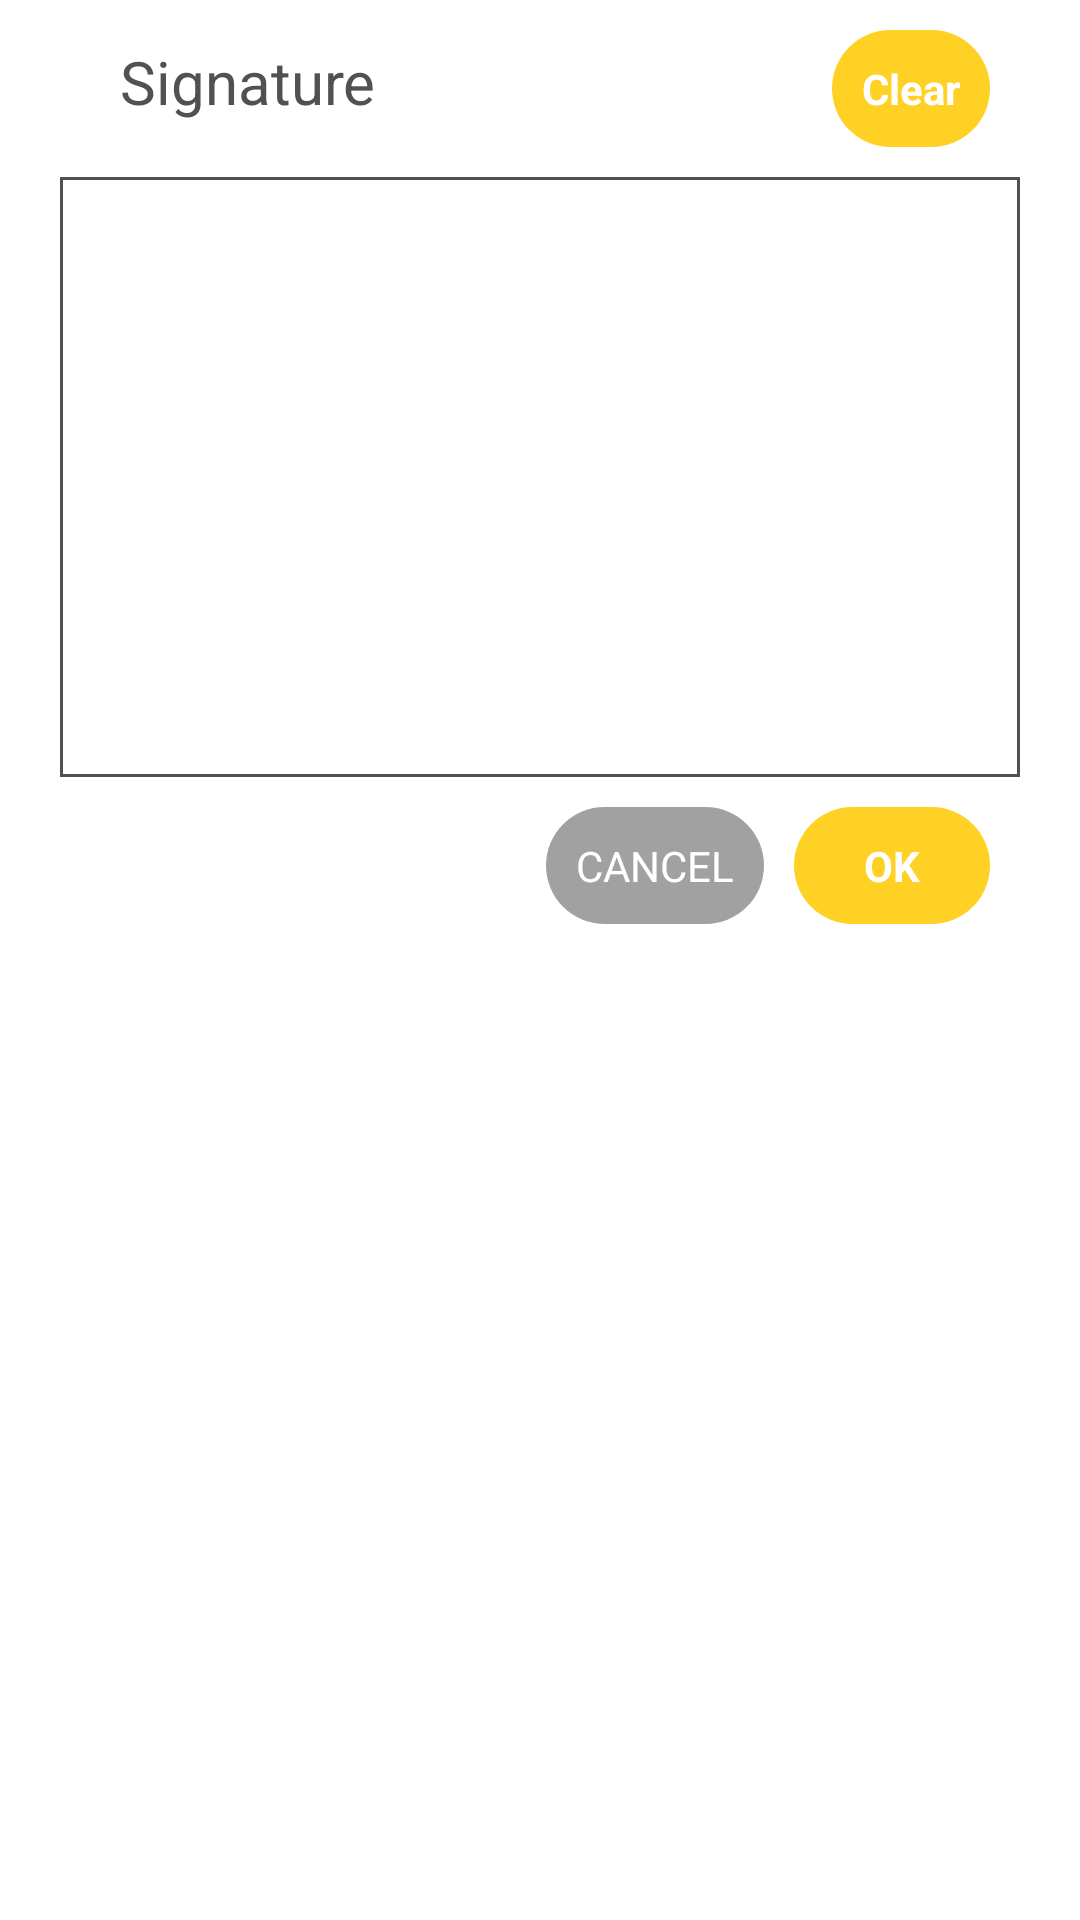

Produce the Android XML layout that renders to this screen, including the resource entries it uses.
<!-- AndroidManifest.xml: application theme AppTheme -->
<!-- res/layout/signaturedialog.xml -->
<?xml version="1.0" encoding="utf-8"?>
<LinearLayout xmlns:android="http://schemas.android.com/apk/res/android"
    android:orientation="vertical" android:layout_width="match_parent"
    android:layout_height="wrap_content"
    android:layout_gravity="center"
    android:background="@color/white">
    <LinearLayout
        android:layout_width="match_parent"
        android:layout_height="wrap_content"
        android:layout_gravity="center_vertical"
        android:padding="10dp">
        <TextView
            android:layout_width="wrap_content"
            android:layout_height="wrap_content"
            android:text="Signature"
            android:textSize="20dp"
            android:layout_weight="1"
            android:textColor="@color/black_lite"
            android:paddingLeft="30dp"></TextView>
        <TextView
            android:id="@+id/tv_clear"
            android:layout_width="wrap_content"
            android:layout_height="wrap_content"
            android:text="Clear"
            android:textStyle="bold"
            android:padding="10dp"
            android:layout_marginRight="20dp"
            android:background="@drawable/textview_sty_yellow"
            android:textColor="@color/white"></TextView>
    </LinearLayout>

    <LinearLayout
        android:id="@+id/ll_signature"
        android:layout_width="match_parent"
        android:layout_height="200dp"
        android:layout_marginLeft="20dp"
        android:layout_marginRight="20dp"
        android:background="@drawable/signature_background"
        android:orientation="horizontal"></LinearLayout>

    <LinearLayout
        android:layout_width="match_parent"
        android:layout_height="wrap_content"
        android:layout_gravity="center_vertical|right"
        android:gravity="center_vertical|right"
        android:padding="10dp">
        <TextView
            android:id="@+id/tv_cancel"
            android:layout_width="wrap_content"
            android:layout_height="wrap_content"
            android:text="CANCEL"
            android:textColor="@color/white"
            android:layout_marginRight="10dp"
            android:background="@drawable/textview_sty_grey"
            android:padding="10dp"></TextView>
        <TextView
            android:id="@+id/tv_ok"
            android:layout_width="wrap_content"
            android:layout_height="wrap_content"
            android:text="    OK    "
            android:textStyle="bold"
            android:padding="10dp"
            android:layout_marginRight="20dp"
            android:background="@drawable/textview_sty_yellow"
            android:textColor="@color/white"></TextView>
    </LinearLayout>
</LinearLayout>
<!-- resources referenced by this layout -->
<resources>
  <color name="black_lite">#515151</color>
  <color name="white">#FFFFFF</color>
  <!-- drawable signature_background (drawable) -->
  <shape xmlns:android="http://schemas.android.com/apk/res/android">
      <stroke android:width="1dp" android:color="@color/black_lite" />
      <solid android:color="#ffffff" />
      <padding android:left="3dp" android:top="3dp"
          android:right="3dp" android:bottom="3dp" />
      <corners android:radius="0dp" />
  </shape>
  <!-- drawable textview_sty_grey (drawable) -->
  <?xml version="1.0" encoding="utf-8"?>
  <layer-list xmlns:android="http://schemas.android.com/apk/res/android">
      <item>
          <shape android:shape="rectangle">
              <solid android:color="@color/grey_dark" />
              <corners android:radius="20dp" />
          </shape>
      </item>
  
      <item
          android:bottom="1dp"
          android:left="1dp"
          android:right="1dp"
          android:top="1dp">
          <shape android:shape="rectangle">
              <solid android:color="@color/grey_dark" />
              <corners android:radius="20dp" />
          </shape>
      </item>
  </layer-list>
  <!-- drawable textview_sty_yellow (drawable) -->
  <?xml version="1.0" encoding="utf-8"?>
  <layer-list xmlns:android="http://schemas.android.com/apk/res/android">
      <item>
          <shape android:shape="rectangle">
              <solid android:color="@color/appcolor" />
              <corners android:radius="20dp" />
          </shape>
      </item>
  
      <item
          android:bottom="1dp"
          android:left="1dp"
          android:right="1dp"
          android:top="1dp">
          <shape android:shape="rectangle">
              <solid android:color="@color/appcolor" />
              <corners android:radius="20dp" />
          </shape>
      </item>
  </layer-list>
  <style name="AppTheme" parent="Theme.AppCompat.Light.NoActionBar">
          
          <item name="colorPrimary">@color/colorPrimary</item>
          <item name="colorPrimaryDark">@color/colorPrimaryDark</item>
          <item name="colorAccent">@color/colorAccent</item>
      </style>
  <color name="grey_dark">#A1A1A1</color>
  <color name="appcolor">#FFD124</color>
  <color name="colorPrimary">#FFD124</color>
  <color name="colorPrimaryDark">#FFD124</color>
  <color name="colorAccent">#FFD124</color>
</resources>
